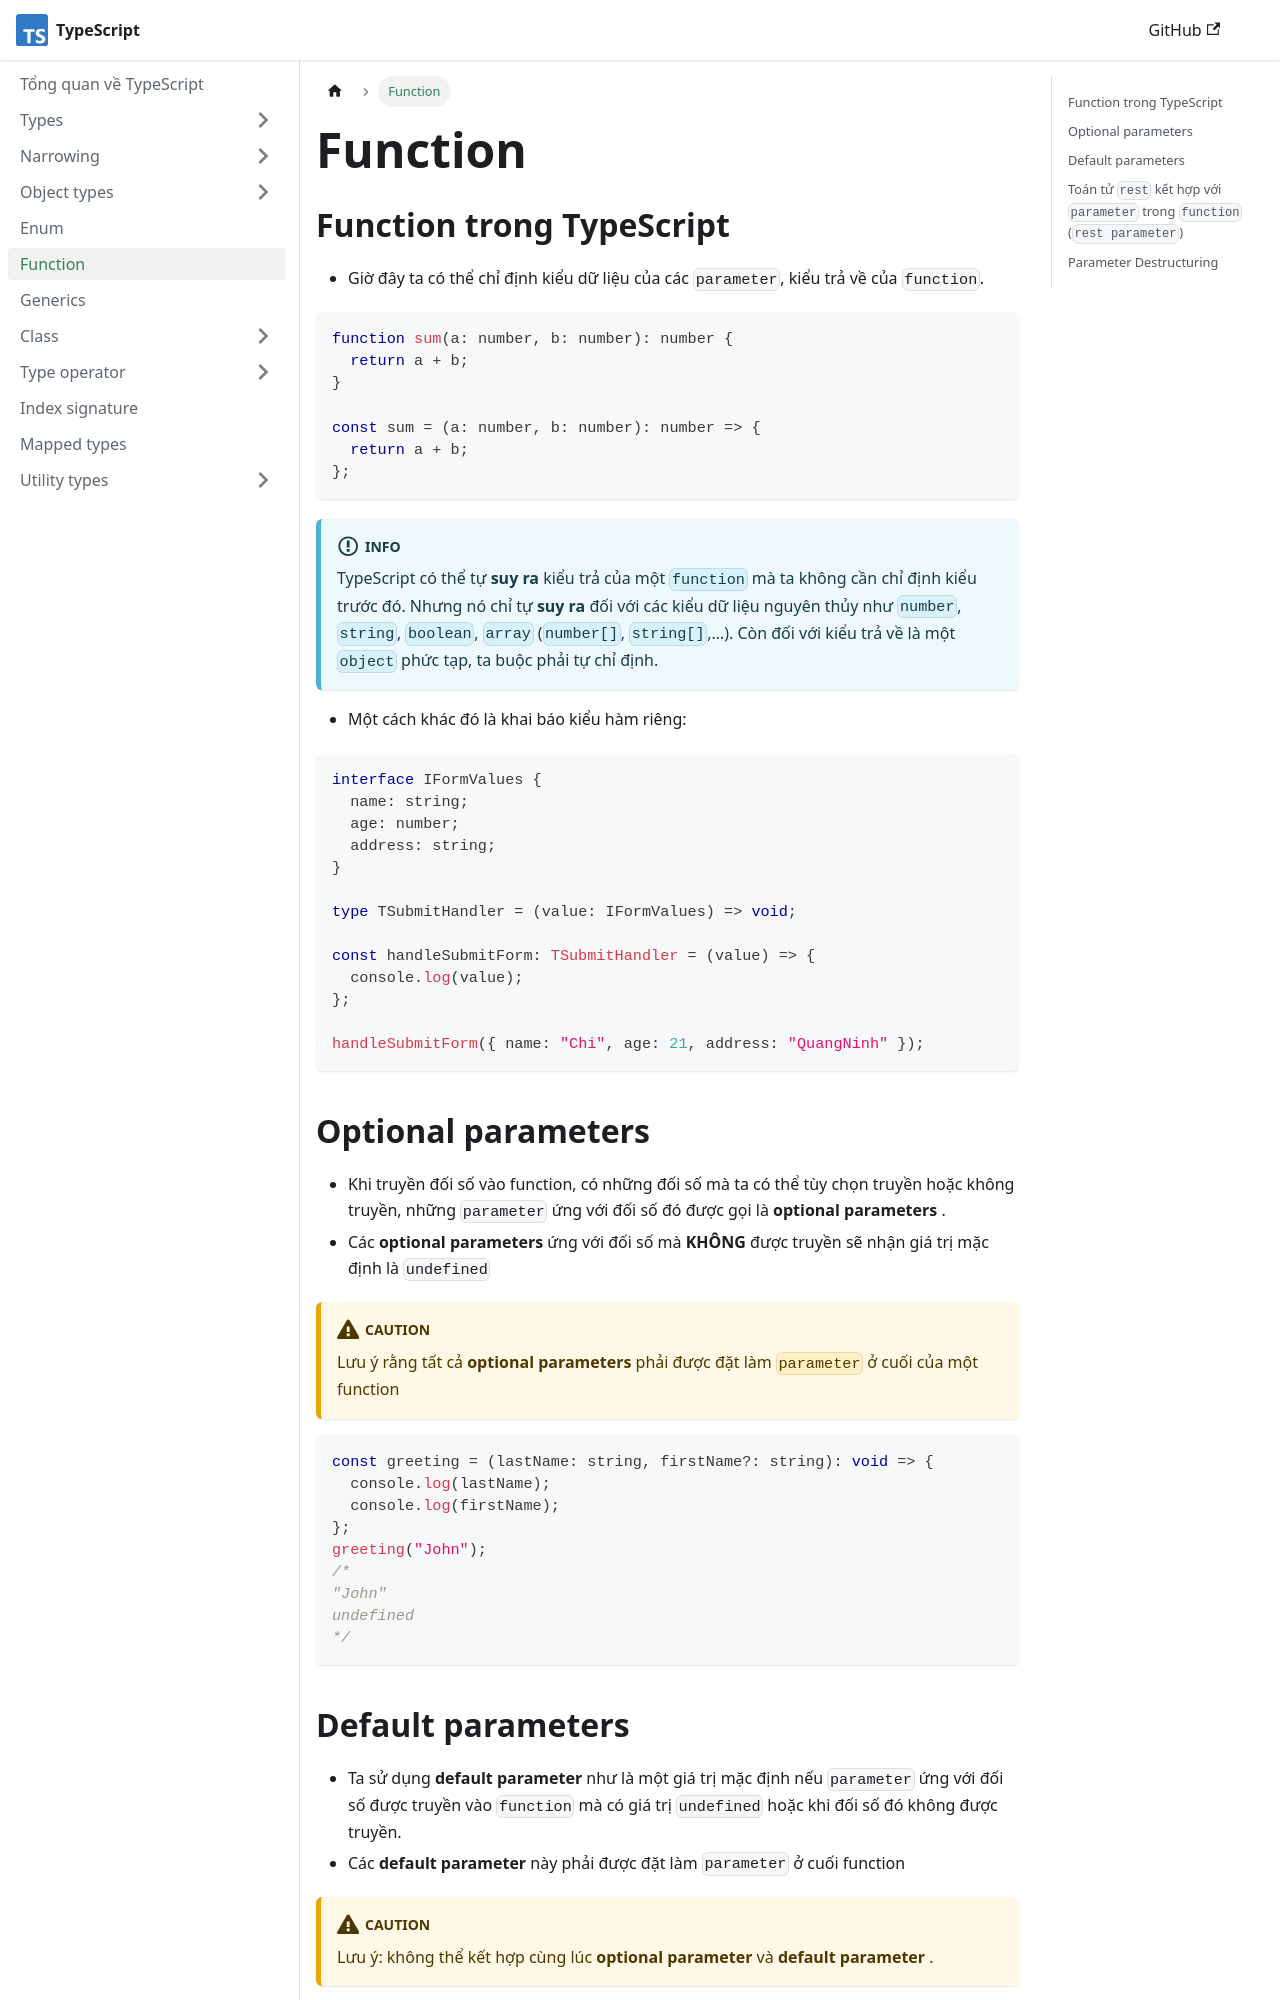

repository: nmc-docs/typescript · page: function/index.html · generator: docusaurus

---
sidebar_position: 6
---

# Function

## Function trong TypeScript

- Giờ đây ta có thể chỉ định kiểu dữ liệu của các `parameter`, kiểu trả về của `function`.

```ts
function sum(a: number, b: number): number {
  return a + b;
}

const sum = (a: number, b: number): number => {
  return a + b;
};
```

:::info

TypeScript có thể tự **suy ra** kiểu trả của một `function` mà ta không cần chỉ định kiểu trước đó. Nhưng nó chỉ tự **suy ra** đối với các kiểu dữ liệu nguyên thủy như `number`, `string`, `boolean`, `array` (`number[]`, `string[]`,…). Còn đối với kiểu trả về là một `object` phức tạp, ta buộc phải tự chỉ định.

:::

- Một cách khác đó là khai báo kiểu hàm riêng:

```ts
interface IFormValues {
  name: string;
  age: number;
  address: string;
}

type TSubmitHandler = (value: IFormValues) => void;

const handleSubmitForm: TSubmitHandler = (value) => {
  console.log(value);
};

handleSubmitForm({ name: "Chi", age: 21, address: "QuangNinh" });
```

## Optional parameters

- Khi truyền đối số vào function, có những đối số mà ta có thể tùy chọn truyền hoặc không truyền, những `parameter` ứng với đối số đó được gọi là **optional parameters** .
- Các **optional parameters** ứng với đối số mà **KHÔNG** được truyền sẽ nhận giá trị mặc định là `undefined`

:::caution

Lưu ý rằng tất cả **optional parameters** phải được đặt làm `parameter` ở cuối của một function

:::

```ts
const greeting = (lastName: string, firstName?: string): void => {
  console.log(lastName);
  console.log(firstName);
};
greeting("John");
/* 
"John" 
undefined
*/
```
